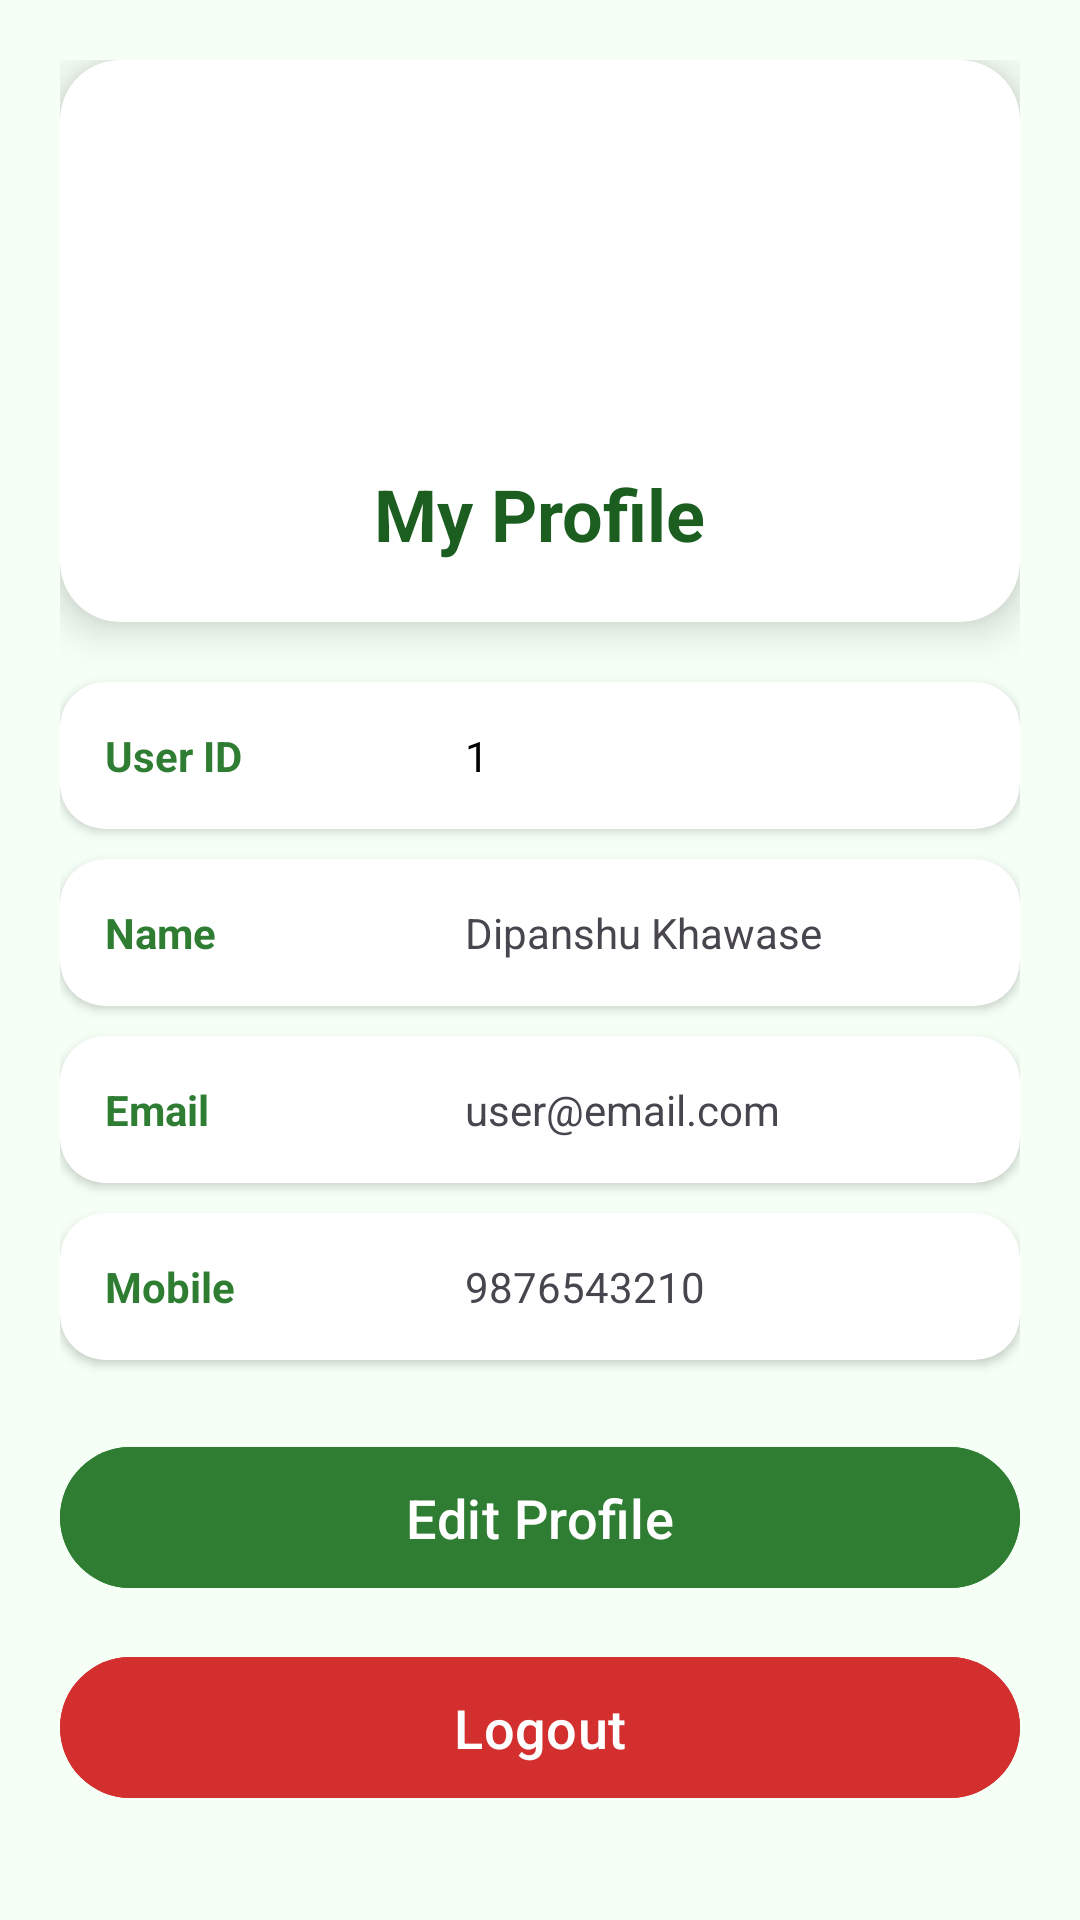

This screen was rendered from an Android layout file. Write that file and the resources it references.
<!-- AndroidManifest.xml: application theme Theme.GlowGreenDataBase -->
<!-- res/layout/activity_profile.xml -->
<?xml version="1.0" encoding="utf-8"?>
<ScrollView xmlns:android="http://schemas.android.com/apk/res/android"
    xmlns:app="http://schemas.android.com/apk/res-auto"
    android:layout_width="match_parent"
    android:layout_height="match_parent"
    android:background="#F5FFF5">

    <LinearLayout
        android:layout_width="match_parent"
        android:layout_height="wrap_content"
        android:orientation="vertical"
        android:padding="20dp">

        

        <androidx.cardview.widget.CardView
            android:layout_width="match_parent"
            android:layout_height="wrap_content"
            app:cardCornerRadius="20dp"
            app:cardElevation="8dp">

            <LinearLayout
                android:layout_width="match_parent"
                android:layout_height="wrap_content"
                android:orientation="vertical"
                android:gravity="center"
                android:padding="20dp">

                <ImageView

                    android:layout_width="100dp"
                    android:layout_height="100dp"
                    android:src="@drawable/ic_profile"
                    android:padding="15dp"/>

                <TextView
                    android:layout_width="wrap_content"
                    android:layout_height="wrap_content"
                    android:text="My Profile"
                    android:textSize="24sp"
                    android:textStyle="bold"
                    android:textColor="#1B5E20"
                    android:layout_marginTop="15dp"/>

            </LinearLayout>

        </androidx.cardview.widget.CardView>

        

        <androidx.cardview.widget.CardView
            android:layout_width="match_parent"
            android:layout_height="wrap_content"
            android:layout_marginTop="20dp"
            app:cardCornerRadius="15dp">

            <LinearLayout
                android:layout_width="match_parent"
                android:layout_height="wrap_content"
                android:orientation="horizontal"
                android:padding="15dp">

                <TextView
                    android:layout_width="120dp"
                    android:layout_height="wrap_content"
                    android:text="User ID"
                    android:textStyle="bold"
                    android:textColor="#2E7D32"/>

                <TextView
                    android:id="@+id/txtUserId"
                    android:layout_width="wrap_content"
                    android:layout_height="wrap_content"
                    android:text="1"
                    android:textColor="#000000"/>

            </LinearLayout>

        </androidx.cardview.widget.CardView>

        

        <androidx.cardview.widget.CardView
            android:layout_width="match_parent"
            android:layout_height="wrap_content"
            android:layout_marginTop="10dp"
            app:cardCornerRadius="15dp">

            <LinearLayout
                android:layout_width="match_parent"
                android:layout_height="wrap_content"
                android:orientation="horizontal"
                android:padding="15dp">

                <TextView
                    android:layout_width="120dp"
                    android:layout_height="wrap_content"
                    android:text="Name"
                    android:textStyle="bold"
                    android:textColor="#2E7D32"/>

                <TextView
                    android:id="@+id/txtName"
                    android:layout_width="wrap_content"
                    android:layout_height="wrap_content"
                    android:text="Dipanshu Khawase"/>

            </LinearLayout>

        </androidx.cardview.widget.CardView>

        

        <androidx.cardview.widget.CardView
            android:layout_width="match_parent"
            android:layout_height="wrap_content"
            android:layout_marginTop="10dp"
            app:cardCornerRadius="15dp">

            <LinearLayout
                android:layout_width="match_parent"
                android:layout_height="wrap_content"
                android:orientation="horizontal"
                android:padding="15dp">

                <TextView
                    android:layout_width="120dp"
                    android:layout_height="wrap_content"
                    android:text="Email"
                    android:textStyle="bold"
                    android:textColor="#2E7D32"/>

                <TextView
                    android:id="@+id/txtEmail"
                    android:layout_width="wrap_content"
                    android:layout_height="wrap_content"
                    android:text="user@email.com"/>

            </LinearLayout>

        </androidx.cardview.widget.CardView>

        

        <androidx.cardview.widget.CardView
            android:layout_width="match_parent"
            android:layout_height="wrap_content"
            android:layout_marginTop="10dp"
            app:cardCornerRadius="15dp">

            <LinearLayout
                android:layout_width="match_parent"
                android:layout_height="wrap_content"
                android:orientation="horizontal"
                android:padding="15dp">

                <TextView
                    android:layout_width="120dp"
                    android:layout_height="wrap_content"
                    android:text="Mobile"
                    android:textStyle="bold"
                    android:textColor="#2E7D32"/>

                <TextView
                    android:id="@+id/txtMobile"
                    android:layout_width="wrap_content"
                    android:layout_height="wrap_content"
                    android:text="9876543210"/>

            </LinearLayout>

        </androidx.cardview.widget.CardView>

        

        <com.google.android.material.button.MaterialButton
            android:id="@+id/btnEdit"
            android:layout_width="match_parent"
            android:layout_height="55dp"
            android:layout_marginTop="25dp"
            android:text="Edit Profile"
            android:textAllCaps="false"
            android:textSize="18sp"
            android:backgroundTint="#2E7D32"
            app:cornerRadius="30dp"/>

        

        <com.google.android.material.button.MaterialButton
            android:id="@+id/btnLogout"
            android:layout_width="match_parent"
            android:layout_height="55dp"
            android:layout_marginTop="15dp"
            android:text="Logout"
            android:textAllCaps="false"
            android:textSize="18sp"
            android:backgroundTint="#D32F2F"
            app:cornerRadius="30dp"/>

    </LinearLayout>

</ScrollView>
<!-- resources referenced by this layout -->
<resources>
  <style name="Theme.GlowGreenDataBase" parent="Base.Theme.GlowGreenDataBase" />
  <style name="Base.Theme.GlowGreenDataBase" parent="Theme.Material3.DayNight.NoActionBar">
          
          
      </style>
</resources>
